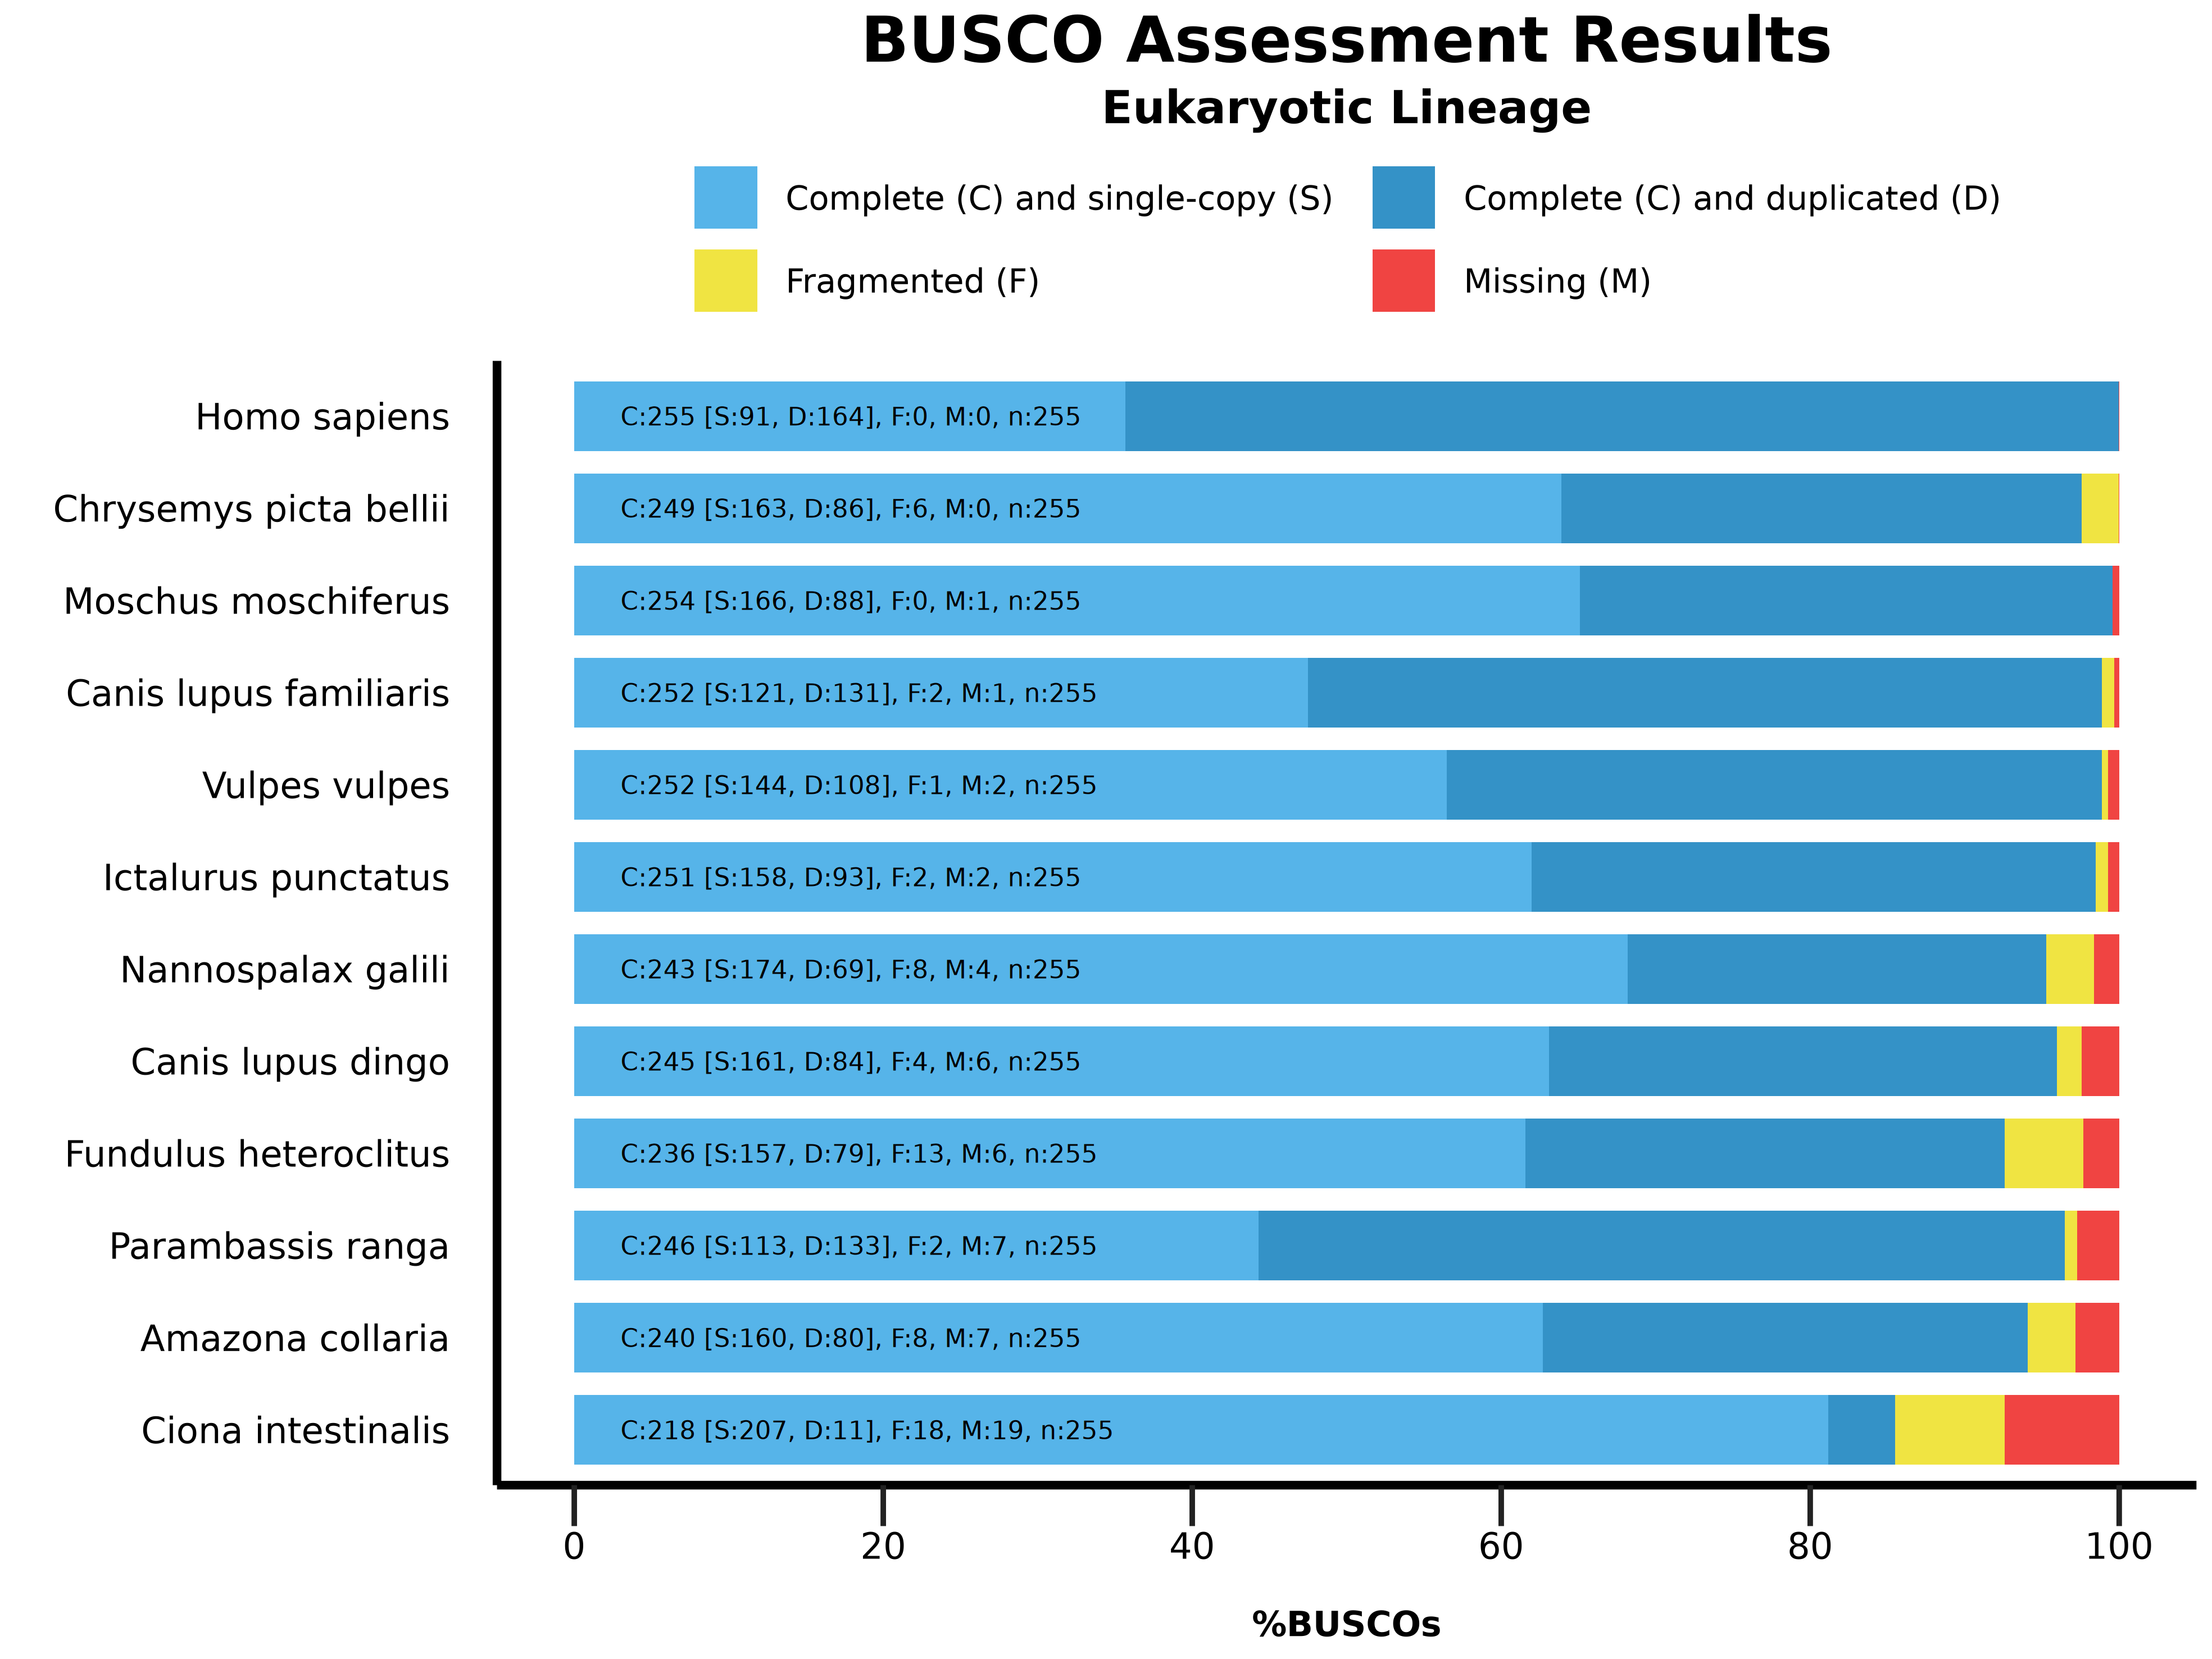

Recreate this plot in R.
######################################
#
# BUSCO summary figure
# @version 4.0.0
# @since BUSCO 2.0.0
# 
# Copyright (c) 2016-2022, Evgeny Zdobnov (ez@ezlab.org)
# Licensed under the MIT license. See LICENSE.md file.
# Modified by Rodolfo Aramayo
# 2024-04-05
#
######################################

# Code modified from: https://vbaliga.github.io/posts/2019-04-28-verify-that-r-packages-are-installed-and-loaded/
# If a package is installed, it will be loaded.
# If any package are missing, the missing package(s) will be installed
# from CRAN and then loaded.
# First specify the packages of interest
## First specify the packages of interest
packages = c("Cairo", "ggplot2", "grid")

## Now load or install&load all
package.check <- lapply(packages, FUN = function(x) 
{if (!require(x, character.only = TRUE)) {install.packages(x, dependencies = TRUE);
library(x, character.only = TRUE)}})
# Load the required libraries
library(Cairo)
library(ggplot2)
library("grid")
suppressPackageStartupMessages(library(dplyr))
suppressPackageStartupMessages(library(tidyr))
suppressPackageStartupMessages(library(forcats))
suppressPackageStartupMessages(library(Cairo))

# !!! CONFIGURE YOUR PLOT HERE !!! 
# Output
my_file_type <- "png"
my_output <- paste("./","Busco_Plot_Figure.png", sep="/") 
my_width <- 20
my_height <- 15
my_unit <- "cm"

# Colors
my_colors <- c("#56B4E9", "#3492C7", "#F0E442", "#F04442")
# Bar height ratio
my_bar_height <- 0.75

# Legend
my_title <- "BUSCO Assessment Results"
my_subtitle <- "Eukaryotic Lineage"
# Font
my_family <- "sans"
my_size_ratio <- 1

# !!! SEE YOUR DATA HERE !!! 
# Your data as generated by python, remove or add more
my_species <- c('Ictalurus punctatus', 'Ictalurus punctatus', 'Ictalurus punctatus', 'Ictalurus punctatus', 'Ciona intestinalis', 'Ciona intestinalis', 'Ciona intestinalis', 'Ciona intestinalis', 'Chrysemys picta bellii', 'Chrysemys picta bellii', 'Chrysemys picta bellii', 'Chrysemys picta bellii', 'Canis lupus dingo', 'Canis lupus dingo', 'Canis lupus dingo', 'Canis lupus dingo', 'Vulpes vulpes', 'Vulpes vulpes', 'Vulpes vulpes', 'Vulpes vulpes', 'Fundulus heteroclitus', 'Fundulus heteroclitus', 'Fundulus heteroclitus', 'Fundulus heteroclitus', 'Nannospalax galili', 'Nannospalax galili', 'Nannospalax galili', 'Nannospalax galili', 'Moschus moschiferus', 'Moschus moschiferus', 'Moschus moschiferus', 'Moschus moschiferus', 'Amazona collaria', 'Amazona collaria', 'Amazona collaria', 'Amazona collaria', 'Canis lupus familiaris', 'Canis lupus familiaris', 'Canis lupus familiaris', 'Canis lupus familiaris', 'Parambassis ranga', 'Parambassis ranga', 'Parambassis ranga', 'Parambassis ranga', 'Homo sapiens', 'Homo sapiens', 'Homo sapiens', 'Homo sapiens')
#my_species <- factor(my_species)
#my_species <- factor(my_species, levels = levels(my_species)[c(length(levels(my_species)):1)])
# reorder your species here just by changing the values in the vector :
my_percentage <- c(62.0, 36.5, 0.8, 0.7, 81.2, 4.3, 7.1, 7.4, 63.9, 33.7, 2.4, -0.0, 63.1, 32.9, 1.6, 2.4, 56.5, 42.4, 0.4, 0.7, 61.6, 31.0, 5.1, 2.3, 68.2, 27.1, 3.1, 1.6, 65.1, 34.5, 0.0, 0.4, 62.7, 31.4, 3.1, 2.8, 47.5, 51.4, 0.8, 0.3, 44.3, 52.2, 0.8, 2.7, 35.7, 64.3, 0.0, 0.0)
my_values <- c(158, 93, 2, 2, 207, 11, 18, 19, 163, 86, 6, 0, 161, 84, 4, 6, 144, 108, 1, 2, 157, 79, 13, 6, 174, 69, 8, 4, 166, 88, 0, 1, 160, 80, 8, 7, 121, 131, 2, 1, 113, 133, 2, 7, 91, 164, 0, 0)

######################################
######################################
# Code to produce the graph
labsize = 1
if (length(my_species) > 10){
 labsize = 0.66
}
print("Plotting the figure ...")
category <- c(rep(c("S","D","F","M"),c(1)))
#category <- factor(category)
#category <- factor(category,levels(category)[c(4,1,2,3)])
df <- data.frame(my_species,my_percentage,my_values,category)
df <- df |>
  pivot_wider(
  id_cols = my_species,
  names_from = category,
  values_from = c(my_percentage, my_values)
  ) |>
  arrange(
    my_values_M,
    my_values_F,
    my_values_D,
    my_values_S
    ) |>
    pivot_longer(
      cols = !my_species,
      names_to = c(".value", "category"),
      names_pattern = "^(my_percentage|my_values)_([MFDS])$"
    ) |>
    mutate(my_species = factor(x = my_species, levels = rev(unique(my_species)))) |>
    mutate(category = factor(x = category, levels = c("S", "D", "F", "M")))
my_species <- df$my_species
my_values <- df$my_values
figure <- ggplot() + 
  
  geom_bar(aes(y = my_percentage, x = fct_rev(fct_inorder(my_species)), fill = category), position = position_stack(reverse = TRUE), data = df, stat="identity", width=my_bar_height) + 
  coord_flip() + 
  theme_gray(base_size = 8) + 
  scale_y_continuous(labels = c("0","20","40","60","80","100"), breaks = c(0,20,40,60,80,100)) + 
  scale_fill_manual(values = my_colors,labels =c(" Complete (C) and single-copy (S)  ",
                                                 " Complete (C) and duplicated (D)",
                                                 " Fragmented (F)  ",
                                                 " Missing (M)")) +   
  ggtitle(my_title, subtitle = my_subtitle) + 
  xlab("") + 
  ylab("\n%BUSCOs") + 

  theme(    plot.background = element_rect(fill='transparent', color = NA),    plot.title = element_text(family=my_family, hjust=0.5, colour = 'black', size = rel(2)*my_size_ratio, face = 'bold'),    plot.subtitle = element_text(family=my_family, hjust=0.5, colour = 'black', size = rel(1.45)*my_size_ratio, face = 'bold'),    legend.background = element_rect(fill='transparent', color = NA),    legend.box.background = element_rect(fill='transparent', color = NA),    legend.key = element_rect(fill = 'transparent', colour=NA),    legend.position = 'top',    legend.title = element_blank(),    legend.text = element_text(family=my_family, size = rel(1.05)*my_size_ratio),    panel.background = element_rect(fill='transparent', color = NA),    panel.grid.minor = element_blank(),    panel.grid.major = element_blank(),    axis.text.y = element_text(family=my_family, colour = 'black', size = rel(1.43)*my_size_ratio),    axis.text.x = element_text(family=my_family, colour = 'black', size = rel(1.43)*my_size_ratio),    axis.line = element_line(linewidth=0.78*my_size_ratio, colour = 'black'),    axis.ticks.length = unit(0.37, 'cm'),    axis.ticks.y = element_line(colour='white', linewidth = 0),    axis.ticks.x = element_line(colour='#222222', linewidth=0.5),    axis.title.x = element_text(family=my_family, colour = 'black', size=rel(1.1)*my_size_ratio, face = 'bold')  ) + 
  guides(fill = guide_legend(override.aes = list(colour = NULL))) +
  guides(fill=guide_legend(nrow=2,byrow=TRUE))
  
  for(i in rev(c(1:length(levels(my_species))))){
    detailed_values <- my_values[my_species==my_species[my_species==levels(my_species)[i]]]
    total_buscos <- sum(detailed_values)
    figure <- figure + 
    annotate("text", label=paste("C:", detailed_values[1] + detailed_values[2], " [S:", detailed_values[1], ", D:", detailed_values[2], "], F:", detailed_values[3], ", M:", detailed_values[4], ", n:", total_buscos, sep=""), 
             y=3, x = i, size = labsize*3.45*my_size_ratio, colour = "black", hjust=0, family=my_family)
  }
  
CairoFonts(
  regular = "sans:style=Regular",
  bold = "sans:style=Bold",
  italic = "sans:style=Italic"
)
Cairo(
  width = my_width,
  height = my_height,
  file = my_output,
  type = "png",
  dpi = 500,
  res = NA,
  units = my_unit,
  bg = "transparent"
)
grid.draw(figure)
dev.off()
print("Done")
